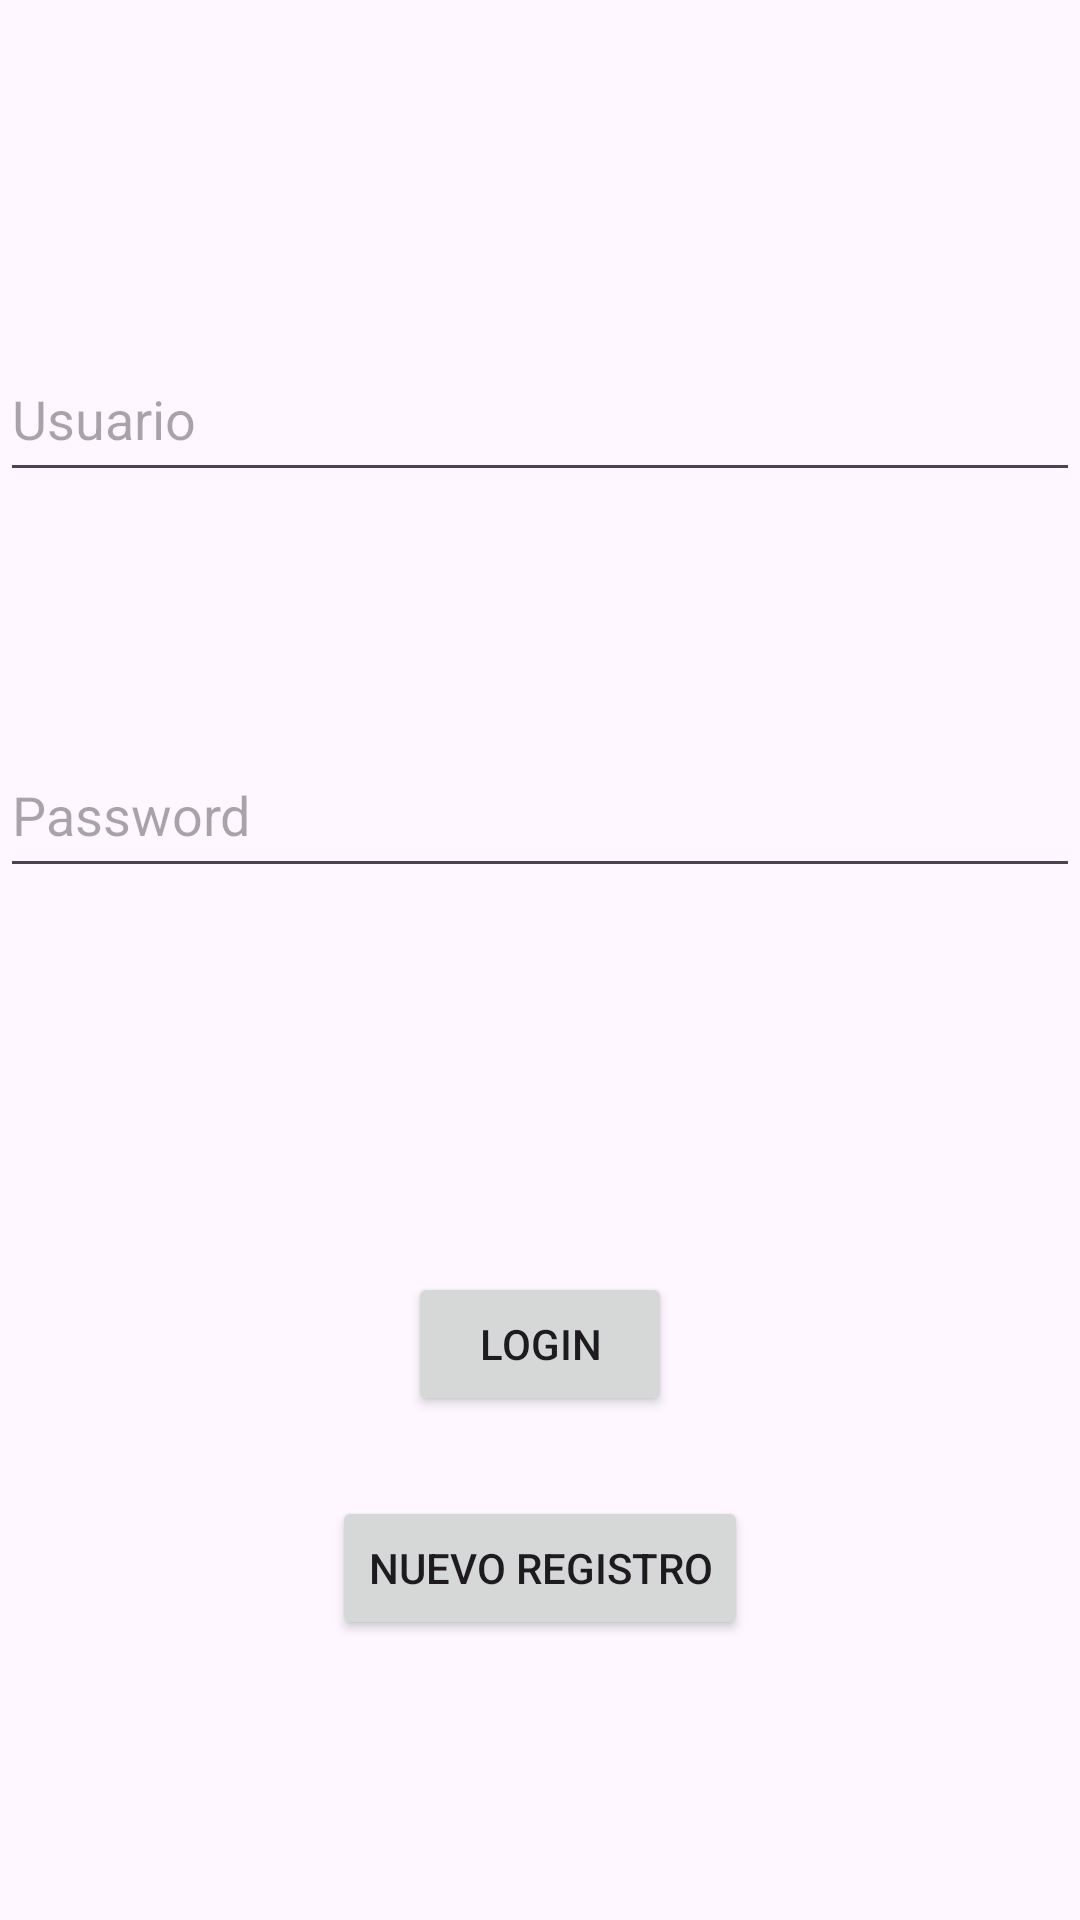

Android layout source for this screen:
<!-- AndroidManifest.xml: application theme Theme.Login_SharedPreferences_MVVM -->
<!-- res/layout/activity_main.xml -->
<?xml version="1.0" encoding="utf-8"?>
<androidx.constraintlayout.widget.ConstraintLayout xmlns:android="http://schemas.android.com/apk/res/android"
    xmlns:app="http://schemas.android.com/apk/res-auto"
    xmlns:tools="http://schemas.android.com/tools"
    android:id="@+id/main"
    android:layout_width="match_parent"
    android:layout_height="match_parent"
    tools:context=".ui.login.MainActivity">

    <EditText
        android:id="@+id/etCorreo"
        android:layout_width="match_parent"
        android:layout_height="52dp"
        android:layout_marginTop="112dp"
        android:ems="10"
        android:hint="Usuario"
        android:inputType="textEmailAddress"
        app:layout_constraintEnd_toEndOf="parent"
        app:layout_constraintHorizontal_bias="0.497"
        app:layout_constraintStart_toStartOf="parent"
        app:layout_constraintTop_toTopOf="parent" />

    <EditText
        android:id="@+id/etPassword"
        android:layout_width="match_parent"
        android:layout_height="52dp"
        android:layout_marginTop="80dp"
        android:ems="10"
        android:hint="Password"
        android:inputType="textPassword"
        app:layout_constraintEnd_toEndOf="parent"
        app:layout_constraintHorizontal_bias="0.497"
        app:layout_constraintStart_toStartOf="parent"
        app:layout_constraintTop_toBottomOf="@+id/etCorreo" />

    <Button
        android:id="@+id/btnLogin"
        android:layout_width="wrap_content"
        android:layout_height="wrap_content"
        android:layout_marginTop="128dp"
        android:text="Login"
        app:layout_constraintEnd_toEndOf="parent"
        app:layout_constraintStart_toStartOf="parent"
        app:layout_constraintTop_toBottomOf="@+id/etPassword" />

    <Button
        android:id="@+id/btnRegistrar"
        android:layout_width="wrap_content"
        android:layout_height="wrap_content"
        android:text="Nuevo Registro"
        app:layout_constraintBottom_toBottomOf="parent"
        app:layout_constraintEnd_toEndOf="parent"
        app:layout_constraintStart_toStartOf="parent"
        app:layout_constraintTop_toBottomOf="@+id/btnLogin"
        app:layout_constraintVertical_bias="0.222" />
</androidx.constraintlayout.widget.ConstraintLayout>
<!-- resources referenced by this layout -->
<resources>
  <style name="Theme.Login_SharedPreferences_MVVM" parent="Base.Theme.Login_SharedPreferences_MVVM" />
  <style name="Base.Theme.Login_SharedPreferences_MVVM" parent="Theme.Material3.DayNight.NoActionBar">
          
          
      </style>
</resources>
